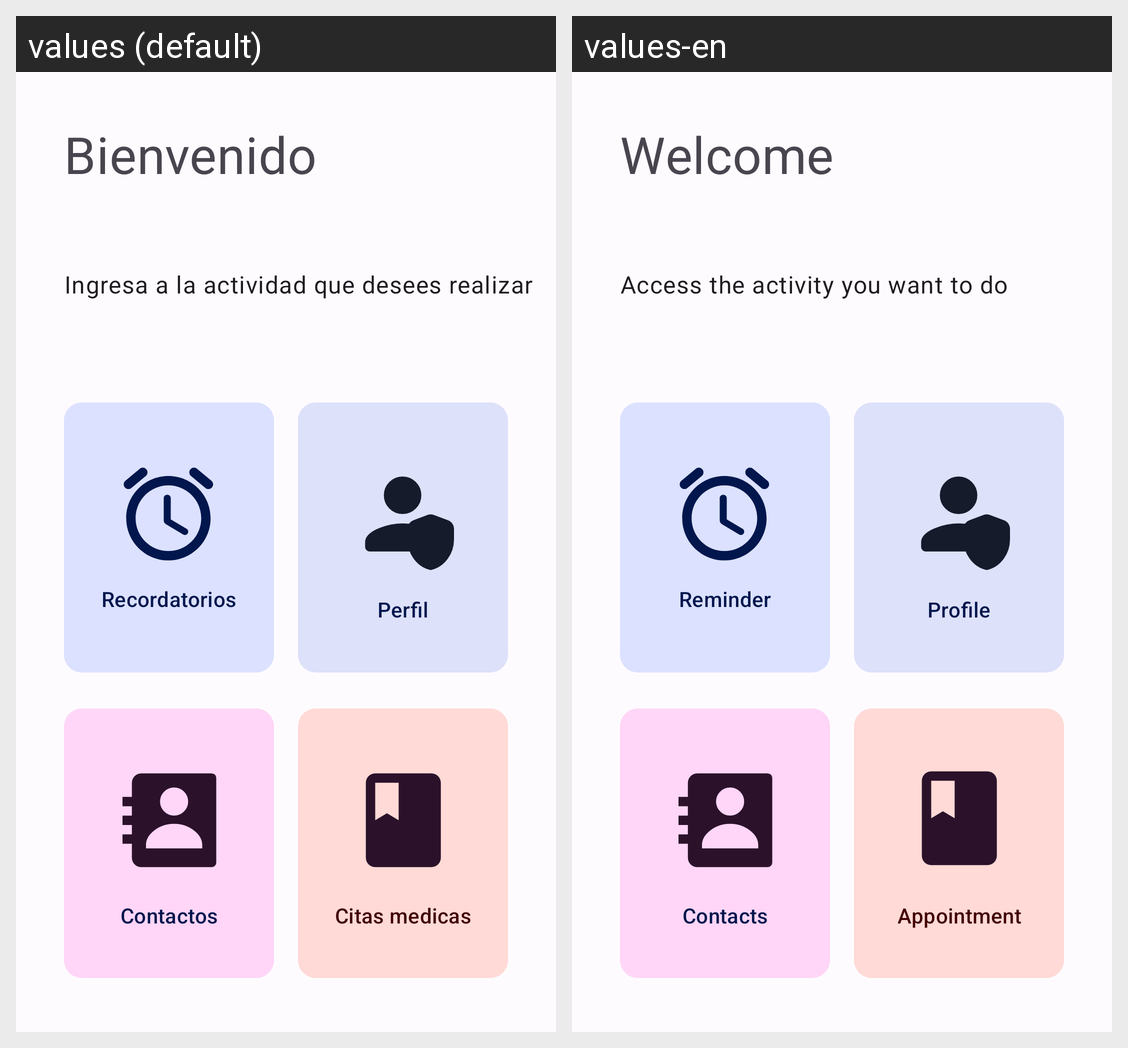

The same Android screen rendered under two of its app's locales, left to right. List the strings drawn on it with the default value and each locale's translation.
Android screen res/layout/fragment_menu.xml rendered under 2 locales, left to right: values (default), values-en. Device: Nexus 5 (rendered at 1080×1920; each locale shown at half size, 540×960, under a caption strip naming it); theme AppTheme.
Strings drawn on this screen, with the default value and each locale's value (text and hints the layout hard-codes, and strings that could not be matched under every locale, appear in the picture but are not listed):

Welcome
  values: Bienvenido
  values-en: Welcome

instructions
  values: Ingresa a la actividad que desees realizar
  values-en: Access the activity you want to do

reminder
  values: Recordatorios
  values-en: Reminder

profile
  values: Perfil
  values-en: Profile

contacts
  values: Contactos
  values-en: Contacts

appointment
  values: Citas medicas
  values-en: Appointment
